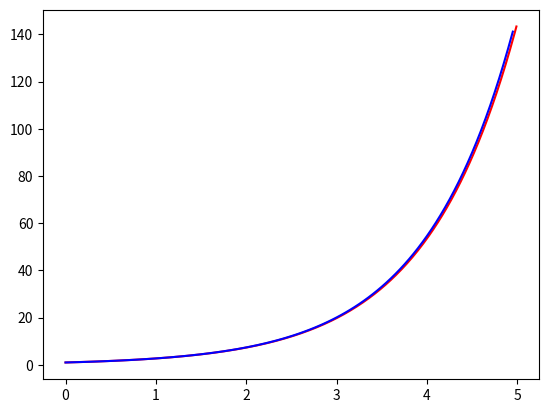

Write the Python code that produced this figure.
import numpy as np
import matplotlib.pyplot as plt
from scipy.integrate import solve_ivp

init = [1.0]
t_span = [0.0, 5.0]
delta_t = 0.05
t_eval = np.arange(*t_span, delta_t)

def decay(t, x): return x

def euler_method(function, valuable_start, valuable_end, delta_valuable, init_function_value):
    valuable_vector = np.arange(valuable_start, valuable_end, delta_valuable)
    after_value = 0
    function_value_vector = np.array([init_function_value])
    for i_num, i_value in enumerate(valuable_vector):
        if i_num == 0:
            before_value = init_function_value
        else:
            before_value = after_value
        value_increased = function(i_value, before_value) * delta_valuable
        after_value = before_value + value_increased
        function_value_vector = np.append(function_value_vector, np.array([after_value]))
    method_result = np.stack([valuable_vector, function_value_vector[:-1]], 0)
    return method_result

result = euler_method(decay, 0, 5, 0.01, 1)
sol = solve_ivp(decay, t_span, init, method='RK45', t_eval=t_eval)
plt.plot(result[0], result[1], color='r')
plt.plot(sol.t, sol.y[0, :], color='b')
plt.show()
